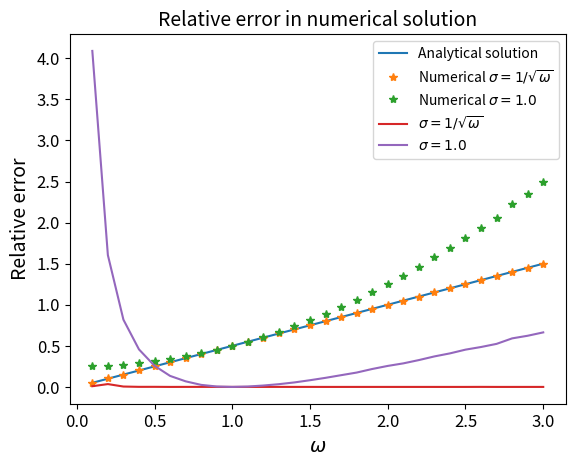

Recreate this plot in Python.
import numpy as np
import matplotlib.pyplot as plt

fz = 14
#std vekter = 0.1
#conv = 10^-3

omegas = np.array([0.1,0.2,0.3,0.4,0.5,0.6,0.7,0.8,0.9,1.0,1.1,1.2,1.3,1.4,1.5,1.6,1.7,1.8,1.9,2.0,2.1,2.2,2.3,2.4,2.5,2.6,2.7,2.8,2.9,3.0])
analytical = omegas/2

energies_anasig = np.array([0.0504311505850437,0.103450555429314,0.150695409594281,0.200191463232913,0.250290530897608,0.299980668207348,0.350138040650666,0.400214933818619,0.450103340910881,0.500051696974224,0.550019064943937,0.599922039711554,0.650243163068026,0.700136514823112,0.750190186636847,0.800008802552174,0.849995975994293,0.899926895997044,0.949897380777095,0.999950473537914,1.04996744442788,1.09994883775279,1.15000103267144,1.1999961782411,1.24996061163836 ,1.29927046293778 ,1.34998589553193,1.39999355111919,1.4498435158713,1.50004652786108])

energies_noanasig = np.array([0.254471399107738,0.26041768811502 ,0.272792008499217,0.291349672638832,0.31431546131787 ,0.340269601477183,0.373857118759387,0.409937408095608,0.452360964511717,0.499948534311143,0.552593863511945,0.610194963879811,0.6717607140595,0.738377700976957,0.811170895867028,0.888528315807943,0.971393396613974,1.05730944266038 ,1.15724857534042 ,1.25565378146653 ,1.35091158387586 ,1.45935459435315 ,1.57699272656817 ,1.68989166723952 ,1.81713265862859 ,1.93155282674913 ,2.05734911801872 ,2.22723383718099,2.35309094242096 ,2.49564146698901])


rel_diff_ana = np.abs((analytical-energies_anasig)/analytical)
rel_diff_noana = np.abs((analytical-energies_noanasig)/analytical)


plt.plot(omegas, analytical, label="Analytical solution")
plt.plot(omegas,energies_anasig,"*" ,label="Numerical $\sigma = 1/\sqrt{\omega}$")
plt.plot(omegas, energies_noanasig,"*" ,label="Numerical $\sigma = 1.0$")
#plt.title("$E_L$ vs. HO-frequency (1 particle, 1D)",fontsize = fz)
plt.xticks(fontsize = fz-2)
plt.yticks(fontsize = fz-2)
plt.xlabel("$\omega$",fontsize = fz+2)
plt.ylabel("$E_L$",fontsize = fz+2)
plt.legend(fontsize = fz)
plt.show()

plt.title("Relative error in numerical solution",fontsize = fz)
plt.plot(omegas,rel_diff_ana, label = "$\sigma = 1/\sqrt{\omega}$")
plt.plot(omegas, rel_diff_noana, label = "$\sigma = 1.0$")
plt.xlabel("$\omega$", fontsize = fz)
plt.ylabel("Relative error", fontsize = fz)
plt.legend()
plt.show()
